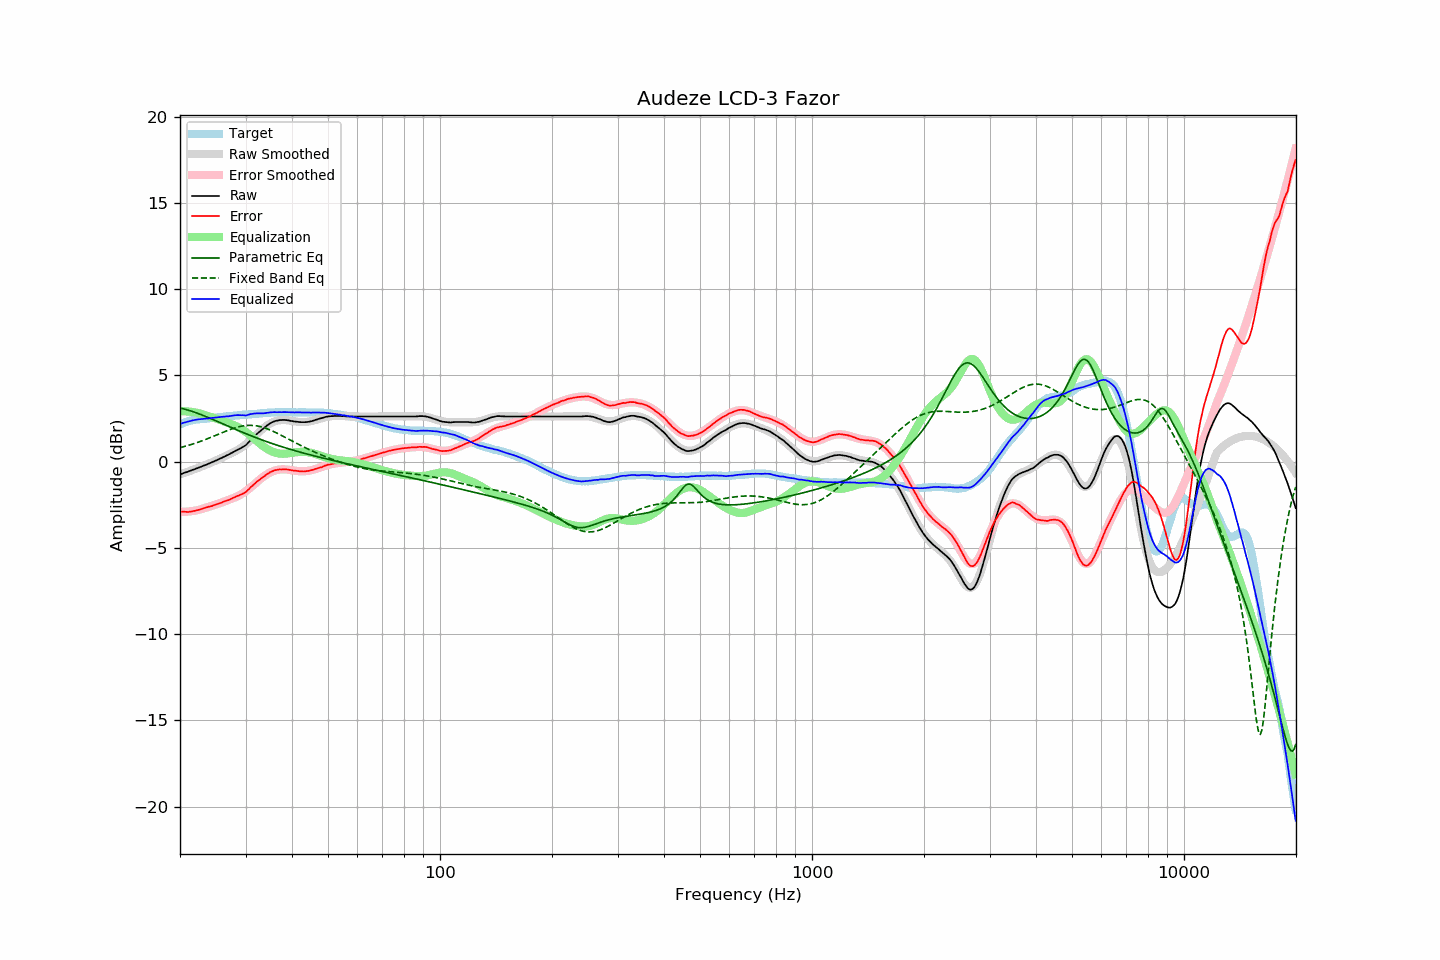

The file beside this chart, header and first rows:
frequency, raw, error, smoothed, error_smoothed, equalization, parametric_eq, fixed_band_eq, equalized_raw, equalized_smoothed, target
20.00, -0.75, -2.90, -0.75, -2.92, 2.92, 3.10, 0.81, 2.18, 2.18, 2.15
20.20, -0.72, -2.91, -0.71, -2.92, 2.92, 3.08, 0.83, 2.21, 2.21, 2.19
20.40, -0.68, -2.91, -0.68, -2.92, 2.92, 3.06, 0.85, 2.24, 2.24, 2.23
20.61, -0.65, -2.91, -0.65, -2.92, 2.92, 3.03, 0.88, 2.27, 2.27, 2.26
20.81, -0.62, -2.92, -0.62, -2.91, 2.91, 3.01, 0.91, 2.29, 2.29, 2.30
21.02, -0.59, -2.93, -0.58, -2.90, 2.90, 2.98, 0.93, 2.31, 2.32, 2.34
21.23, -0.55, -2.91, -0.55, -2.89, 2.89, 2.95, 0.96, 2.34, 2.34, 2.36
21.44, -0.52, -2.90, -0.52, -2.88, 2.88, 2.92, 0.99, 2.36, 2.36, 2.38
21.66, -0.48, -2.88, -0.48, -2.87, 2.87, 2.89, 1.02, 2.39, 2.39, 2.40
21.87, -0.45, -2.86, -0.45, -2.85, 2.85, 2.86, 1.05, 2.41, 2.41, 2.41
22.09, -0.41, -2.84, -0.41, -2.83, 2.83, 2.83, 1.08, 2.43, 2.42, 2.43
22.31, -0.38, -2.82, -0.38, -2.82, 2.82, 2.79, 1.11, 2.44, 2.44, 2.44
22.54, -0.34, -2.79, -0.34, -2.79, 2.79, 2.76, 1.14, 2.45, 2.45, 2.45
22.76, -0.31, -2.77, -0.30, -2.77, 2.77, 2.72, 1.18, 2.46, 2.46, 2.46
22.99, -0.27, -2.73, -0.27, -2.74, 2.74, 2.69, 1.21, 2.47, 2.47, 2.46
23.22, -0.23, -2.70, -0.23, -2.71, 2.71, 2.65, 1.25, 2.48, 2.48, 2.47
23.45, -0.20, -2.68, -0.19, -2.68, 2.68, 2.61, 1.28, 2.48, 2.49, 2.48
23.69, -0.16, -2.65, -0.15, -2.65, 2.65, 2.57, 1.32, 2.49, 2.50, 2.49
23.92, -0.12, -2.62, -0.12, -2.62, 2.62, 2.54, 1.36, 2.51, 2.51, 2.50
24.16, -0.08, -2.60, -0.08, -2.59, 2.59, 2.50, 1.39, 2.52, 2.52, 2.52
24.40, -0.04, -2.57, -0.04, -2.56, 2.56, 2.46, 1.43, 2.53, 2.53, 2.54
24.65, 0.00, -2.53, 0.00, -2.53, 2.53, 2.42, 1.47, 2.53, 2.54, 2.54
24.89, 0.04, -2.50, 0.04, -2.50, 2.50, 2.38, 1.51, 2.55, 2.55, 2.55
25.14, 0.08, -2.47, 0.09, -2.47, 2.47, 2.34, 1.55, 2.55, 2.56, 2.56
25.39, 0.13, -2.43, 0.13, -2.44, 2.44, 2.30, 1.59, 2.57, 2.57, 2.57
25.65, 0.17, -2.41, 0.17, -2.41, 2.41, 2.25, 1.63, 2.58, 2.58, 2.59
25.91, 0.21, -2.37, 0.22, -2.37, 2.37, 2.21, 1.67, 2.59, 2.59, 2.59
26.16, 0.26, -2.33, 0.26, -2.34, 2.34, 2.17, 1.70, 2.60, 2.60, 2.59
26.43, 0.30, -2.30, 0.31, -2.30, 2.30, 2.13, 1.74, 2.61, 2.61, 2.60
26.69, 0.35, -2.26, 0.35, -2.27, 2.27, 2.09, 1.78, 2.62, 2.62, 2.61
26.96, 0.39, -2.24, 0.40, -2.23, 2.23, 2.05, 1.82, 2.62, 2.63, 2.63
27.23, 0.44, -2.20, 0.44, -2.19, 2.19, 2.01, 1.85, 2.64, 2.64, 2.64
27.50, 0.49, -2.16, 0.49, -2.16, 2.16, 1.97, 1.88, 2.65, 2.65, 2.65
27.77, 0.54, -2.11, 0.53, -2.12, 2.12, 1.93, 1.92, 2.67, 2.65, 2.65
28.05, 0.59, -2.08, 0.58, -2.09, 2.09, 1.89, 1.95, 2.68, 2.66, 2.67
28.33, 0.64, -2.03, 0.63, -2.05, 2.05, 1.85, 1.98, 2.69, 2.67, 2.67
28.62, 0.69, -1.99, 0.68, -2.00, 2.00, 1.81, 2.00, 2.69, 2.68, 2.68
28.90, 0.73, -1.95, 0.74, -1.95, 1.95, 1.77, 2.02, 2.69, 2.69, 2.69
29.19, 0.78, -1.90, 0.80, -1.90, 1.90, 1.73, 2.04, 2.68, 2.70, 2.69
29.48, 0.84, -1.87, 0.86, -1.84, 1.84, 1.69, 2.06, 2.69, 2.70, 2.72
29.78, 0.89, -1.82, 0.93, -1.78, 1.78, 1.65, 2.08, 2.67, 2.71, 2.71
30.08, 0.95, -1.77, 1.00, -1.72, 1.72, 1.61, 2.09, 2.67, 2.72, 2.72
30.38, 1.05, -1.67, 1.08, -1.65, 1.65, 1.58, 2.09, 2.70, 2.73, 2.72
30.68, 1.15, -1.59, 1.16, -1.57, 1.57, 1.54, 2.10, 2.73, 2.73, 2.74
30.99, 1.25, -1.49, 1.24, -1.50, 1.50, 1.50, 2.10, 2.75, 2.74, 2.74
31.30, 1.34, -1.41, 1.33, -1.42, 1.42, 1.46, 2.10, 2.76, 2.75, 2.75
31.61, 1.43, -1.32, 1.42, -1.34, 1.34, 1.43, 2.09, 2.77, 2.76, 2.76
31.93, 1.53, -1.23, 1.51, -1.26, 1.26, 1.39, 2.08, 2.79, 2.77, 2.77
32.24, 1.61, -1.15, 1.60, -1.18, 1.18, 1.36, 2.06, 2.79, 2.78, 2.77
32.57, 1.69, -1.09, 1.69, -1.09, 1.09, 1.32, 2.04, 2.79, 2.78, 2.78
32.89, 1.77, -1.02, 1.78, -1.01, 1.01, 1.29, 2.02, 2.79, 2.79, 2.79
33.22, 1.85, -0.95, 1.86, -0.94, 0.94, 1.25, 2.00, 2.79, 2.80, 2.80
33.55, 1.93, -0.88, 1.94, -0.87, 0.87, 1.22, 1.97, 2.80, 2.81, 2.81
33.89, 2.00, -0.81, 2.01, -0.80, 0.80, 1.18, 1.94, 2.81, 2.81, 2.82
34.23, 2.08, -0.74, 2.08, -0.74, 0.74, 1.15, 1.91, 2.83, 2.82, 2.83
34.57, 2.14, -0.69, 2.14, -0.69, 0.69, 1.12, 1.87, 2.83, 2.83, 2.83
34.92, 2.21, -0.62, 2.20, -0.64, 0.64, 1.09, 1.83, 2.85, 2.84, 2.83
35.27, 2.26, -0.58, 2.25, -0.59, 0.59, 1.05, 1.79, 2.86, 2.84, 2.84
35.62, 2.30, -0.55, 2.29, -0.56, 0.56, 1.02, 1.75, 2.86, 2.85, 2.85
35.97, 2.34, -0.50, 2.33, -0.52, 0.52, 0.99, 1.71, 2.87, 2.85, 2.85
... 635 more rows
